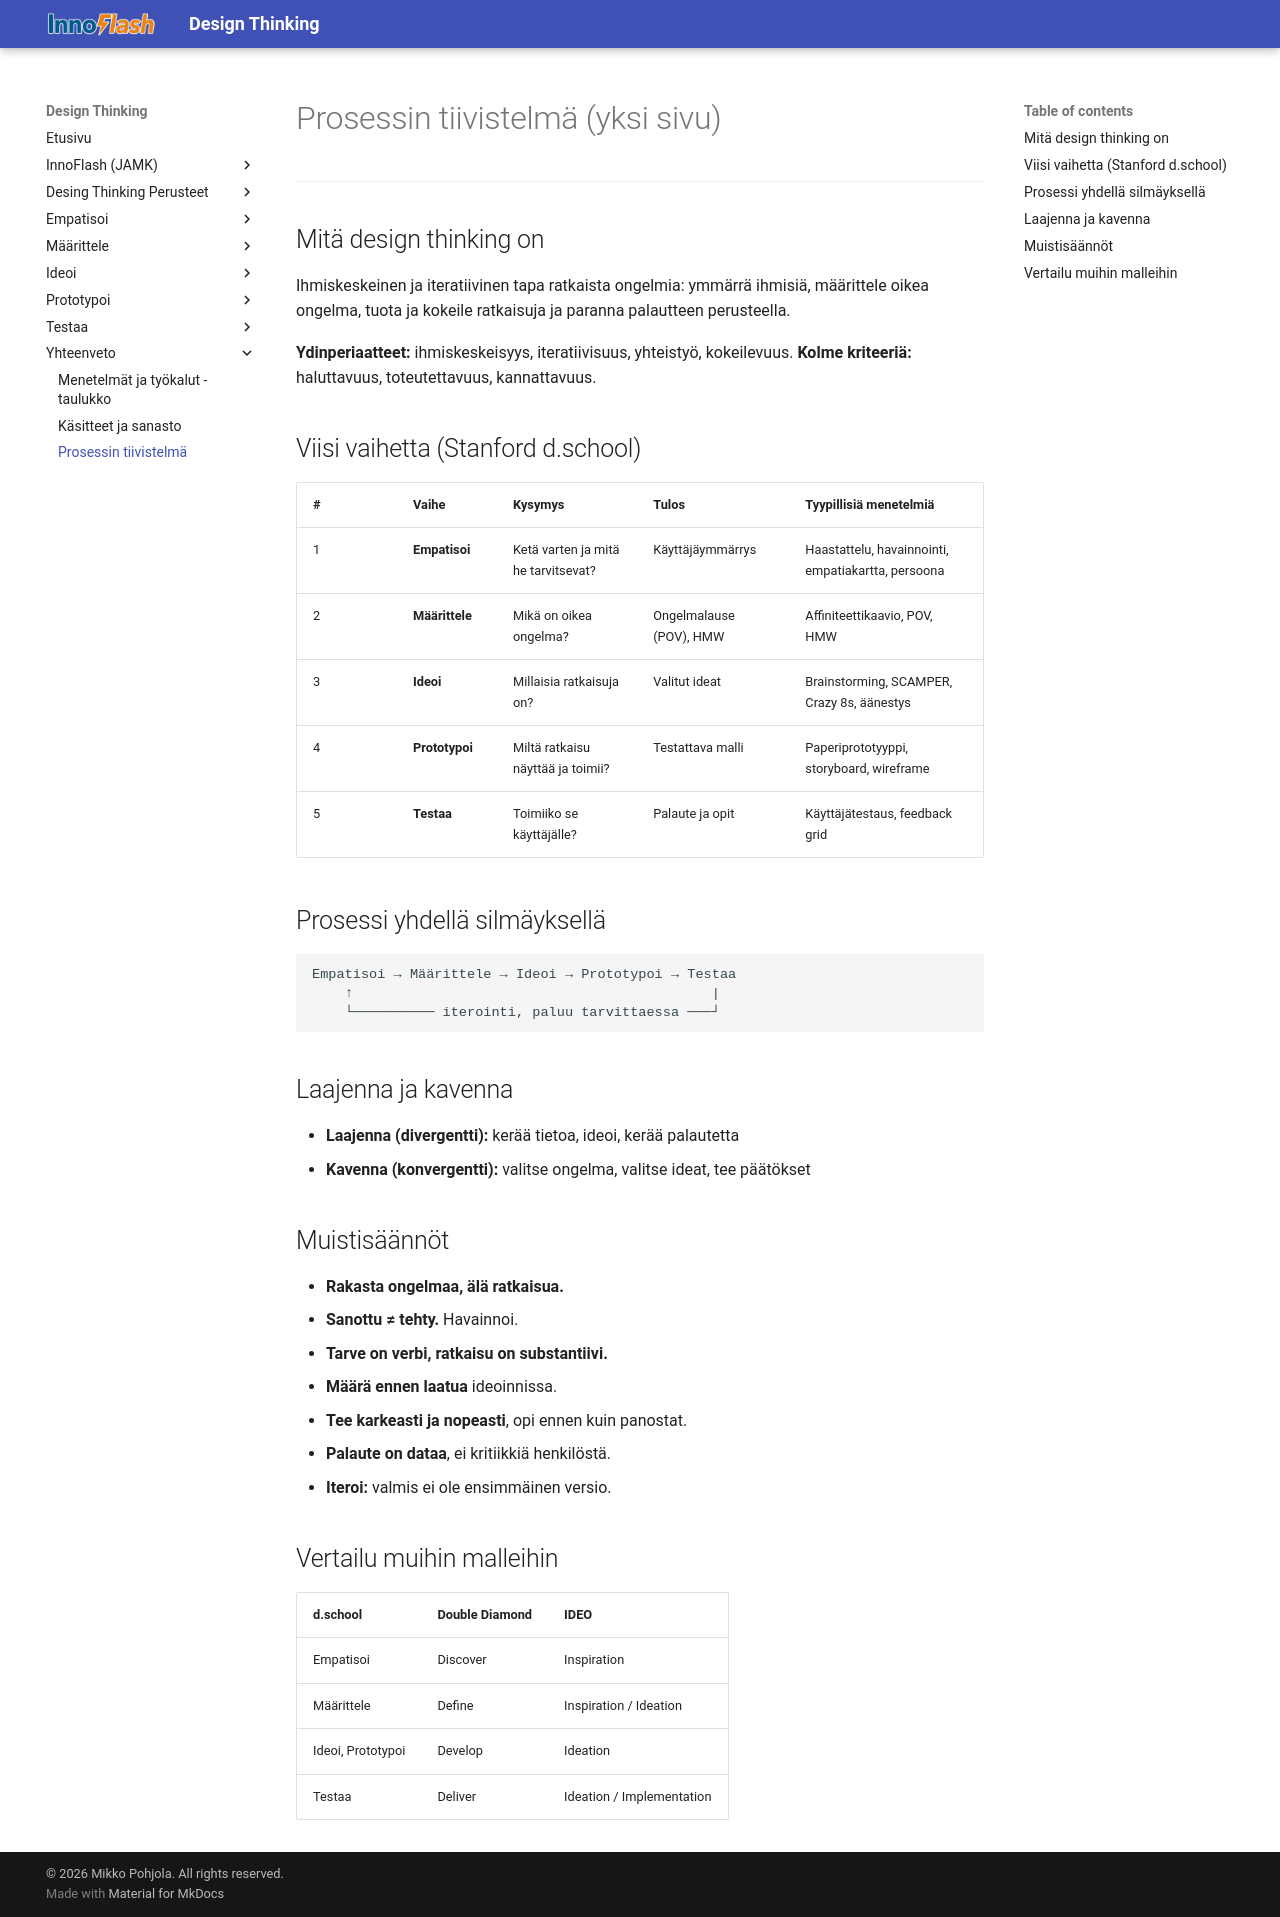

repository: MipoRepo/design-thinking · page: 06_Yhteenveto/Prosessin_tiivistelma/index.html · generator: mkdocs

# Prosessin tiivistelmä (yksi sivu)

---

## Mitä design thinking on

Ihmiskeskeinen ja iteratiivinen tapa ratkaista ongelmia: ymmärrä ihmisiä, määrittele oikea ongelma, tuota ja kokeile ratkaisuja ja paranna palautteen perusteella.

**Ydinperiaatteet:** ihmiskeskeisyys, iteratiivisuus, yhteistyö, kokeilevuus.
**Kolme kriteeriä:** haluttavuus, toteutettavuus, kannattavuus.

## Viisi vaihetta (Stanford d.school)

| # | Vaihe | Kysymys | Tulos | Tyypillisiä menetelmiä |
|---|---|---|---|---|
| 1 | **Empatisoi** | Ketä varten ja mitä he tarvitsevat? | Käyttäjäymmärrys | Haastattelu, havainnointi, empatiakartta, persoona |
| 2 | **Määrittele** | Mikä on oikea ongelma? | Ongelmalause (POV), HMW | Affiniteettikaavio, POV, HMW |
| 3 | **Ideoi** | Millaisia ratkaisuja on? | Valitut ideat | Brainstorming, SCAMPER, Crazy 8s, äänestys |
| 4 | **Prototypoi** | Miltä ratkaisu näyttää ja toimii? | Testattava malli | Paperiprototyyppi, storyboard, wireframe |
| 5 | **Testaa** | Toimiiko se käyttäjälle? | Palaute ja opit | Käyttäjätestaus, feedback grid |

## Prosessi yhdellä silmäyksellä

```
Empatisoi → Määrittele → Ideoi → Prototypoi → Testaa
    ↑                                            |
    └────────── iterointi, paluu tarvittaessa ───┘
```

## Laajenna ja kavenna

- **Laajenna (divergentti):** kerää tietoa, ideoi, kerää palautetta
- **Kavenna (konvergentti):** valitse ongelma, valitse ideat, tee päätökset

## Muistisäännöt

- **Rakasta ongelmaa, älä ratkaisua.**
- **Sanottu ≠ tehty.** Havainnoi.
- **Tarve on verbi, ratkaisu on substantiivi.**
- **Määrä ennen laatua** ideoinnissa.
- **Tee karkeasti ja nopeasti**, opi ennen kuin panostat.
- **Palaute on dataa**, ei kritiikkiä henkilöstä.
- **Iteroi:** valmis ei ole ensimmäinen versio.

## Vertailu muihin malleihin

| d.school | Double Diamond | IDEO |
|---|---|---|
| Empatisoi | Discover | Inspiration |
| Määrittele | Define | Inspiration / Ideation |
| Ideoi, Prototypoi | Develop | Ideation |
| Testaa | Deliver | Ideation / Implementation |
